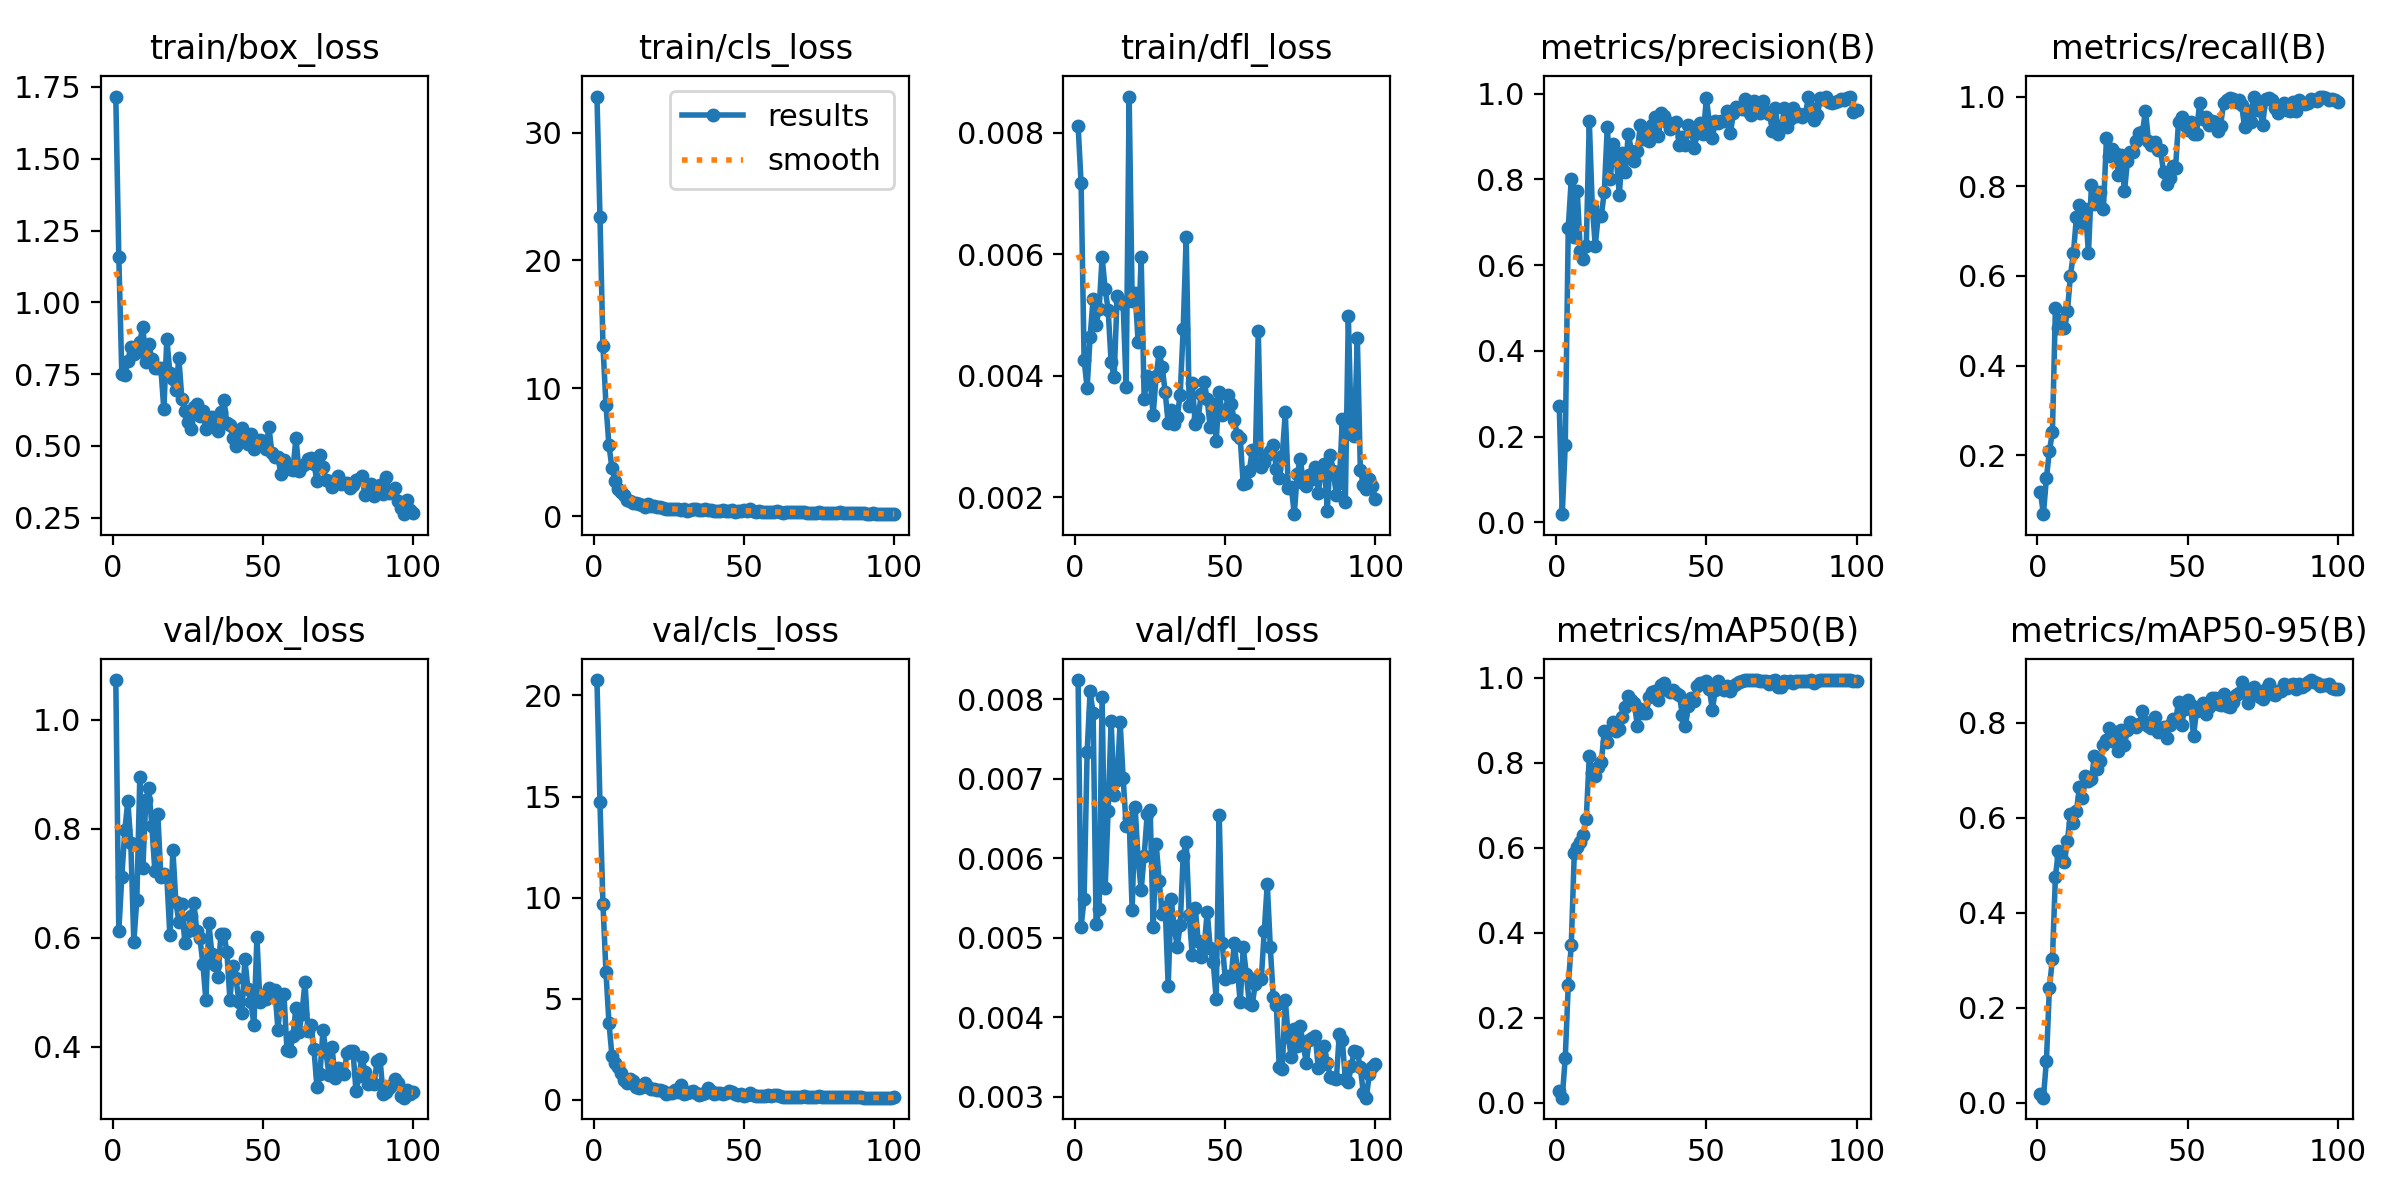

The file beside this chart, header and first rows:
epoch, time, train/box_loss, train/cls_loss, train/dfl_loss, metrics/precision(B), metrics/recall(B), metrics/mAP50(B), metrics/mAP50-95(B), val/box_loss, val/cls_loss, val/dfl_loss, lr/pg0, lr/pg1, lr/pg2
1, 32.01, 1.717, 32.83, 0.00812, 0.2717, 0.1182, 0.02749, 0.01719, 1.072, 20.76, 0.00824, 0.0001125, 0.0001125, 0.0001125
2, 37.57, 1.159, 23.44, 0.00717, 0.01879, 0.06856, 0.01232, 0.01031, 0.6116, 14.71, 0.00514, 0.0002351, 0.0002351, 0.0002351
3, 42.58, 0.749, 13.33, 0.00426, 0.1803, 0.149, 0.1065, 0.08794, 0.7116, 9.68, 0.00549, 0.0003553, 0.0003553, 0.0003553
4, 47.32, 0.748, 8.693, 0.0038, 0.6871, 0.2099, 0.2775, 0.242, 0.7966, 6.322, 0.00733, 0.000473, 0.000473, 0.000473
5, 52.82, 0.7953, 5.532, 0.00464, 0.8001, 0.2512, 0.3704, 0.3022, 0.8503, 3.816, 0.0081, 0.0005882, 0.0005882, 0.0005882
6, 57.74, 0.8441, 3.757, 0.00527, 0.6656, 0.5294, 0.5877, 0.4764, 0.7726, 2.182, 0.00782, 0.000701, 0.000701, 0.000701
7, 62.13, 0.8207, 2.782, 0.00484, 0.7716, 0.4849, 0.6032, 0.5307, 0.5921, 1.847, 0.00517, 0.0008113, 0.0008113, 0.0008113
8, 67.76, 0.8262, 2.095, 0.0051, 0.633, 0.5021, 0.6145, 0.5176, 0.6693, 1.616, 0.00536, 0.0009191, 0.0009191, 0.0009191
9, 72.42, 0.8629, 1.884, 0.00596, 0.6144, 0.4832, 0.6311, 0.5065, 0.8953, 1.339, 0.00803, 0.001024, 0.001024, 0.001024
10, 76.77, 0.9157, 1.621, 0.00543, 0.6454, 0.5214, 0.6691, 0.5519, 0.7267, 1.008, 0.00562, 0.001127, 0.001127, 0.001127
11, 82.56, 0.794, 1.243, 0.00509, 0.9358, 0.6006, 0.8156, 0.6084, 0.8532, 0.8257, 0.0066, 0.001126, 0.001126, 0.001126
12, 87.56, 0.8543, 1.152, 0.00422, 0.7362, 0.6503, 0.7753, 0.5894, 0.8736, 1.037, 0.00772, 0.001114, 0.001114, 0.001114
13, 92.13, 0.8035, 1.052, 0.00398, 0.6454, 0.7319, 0.769, 0.6139, 0.805, 0.9386, 0.00679, 0.001102, 0.001102, 0.001102
14, 97.89, 0.7726, 1.02, 0.00531, 0.7165, 0.7571, 0.7914, 0.6656, 0.7227, 0.6656, 0.00698, 0.001089, 0.001089, 0.001089
15, 102.4, 0.7721, 0.9607, 0.00524, 0.7147, 0.7154, 0.8013, 0.6413, 0.8261, 0.6146, 0.00771, 0.001077, 0.001077, 0.001077
16, 106.7, 0.7717, 0.8818, 0.00518, 0.7709, 0.75, 0.8747, 0.6874, 0.7116, 0.6524, 0.00701, 0.001064, 0.001064, 0.001064
17, 112.3, 0.6273, 0.7389, 0.00382, 0.9222, 0.6507, 0.8499, 0.6782, 0.7165, 0.8417, 0.0064, 0.001052, 0.001052, 0.001052
18, 117, 0.8735, 0.9255, 0.0086, 0.8013, 0.8029, 0.8772, 0.6815, 0.7103, 0.6214, 0.0065, 0.00104, 0.00104, 0.00104
19, 121.4, 0.7548, 0.7542, 0.00524, 0.8818, 0.7611, 0.8972, 0.7313, 0.6048, 0.5559, 0.00535, 0.001027, 0.001027, 0.001027
20, 127.3, 0.7346, 0.755, 0.00537, 0.8492, 0.7666, 0.8754, 0.703, 0.7611, 0.554, 0.00664, 0.001015, 0.001015, 0.001015
21, 131.7, 0.6931, 0.7017, 0.00455, 0.7645, 0.7876, 0.8788, 0.7203, 0.666, 0.4888, 0.00598, 0.001002, 0.001002, 0.001002
22, 136.1, 0.8054, 0.7344, 0.00595, 0.8612, 0.7502, 0.9073, 0.7541, 0.6294, 0.485, 0.0056, 0.0009901, 0.0009901, 0.0009901
23, 141.6, 0.6639, 0.5986, 0.00362, 0.816, 0.9072, 0.9319, 0.764, 0.6607, 0.4225, 0.00603, 0.0009778, 0.0009778, 0.0009778
24, 146.4, 0.6211, 0.5863, 0.004, 0.9068, 0.8682, 0.958, 0.7902, 0.5895, 0.3132, 0.00655, 0.0009654, 0.0009654, 0.0009654
25, 151, 0.5833, 0.5615, 0.00389, 0.8673, 0.8837, 0.9486, 0.7613, 0.6114, 0.3553, 0.00661, 0.000953, 0.000953, 0.000953
26, 156.6, 0.5602, 0.559, 0.00336, 0.8417, 0.8747, 0.9418, 0.7811, 0.6396, 0.3479, 0.00513, 0.0009406, 0.0009406, 0.0009406
27, 161.2, 0.6356, 0.5299, 0.004, 0.8651, 0.8257, 0.8869, 0.7412, 0.663, 0.502, 0.00618, 0.0009283, 0.0009283, 0.0009283
28, 165.6, 0.6457, 0.5453, 0.00439, 0.926, 0.8685, 0.9269, 0.7845, 0.6119, 0.388, 0.00572, 0.0009159, 0.0009159, 0.0009159
29, 171, 0.6031, 0.4759, 0.00415, 0.8932, 0.7888, 0.9181, 0.7544, 0.5991, 0.7643, 0.0053, 0.0009035, 0.0009035, 0.0009035
30, 175.8, 0.6207, 0.5511, 0.00373, 0.9121, 0.856, 0.9182, 0.7847, 0.5523, 0.277, 0.00539, 0.0008911, 0.0008911, 0.0008911
31, 180.1, 0.5589, 0.4366, 0.00322, 0.8888, 0.8762, 0.9555, 0.8026, 0.4852, 0.34, 0.0044, 0.0008787, 0.0008787, 0.0008787
32, 186, 0.5859, 0.468, 0.00343, 0.9271, 0.8768, 0.966, 0.7956, 0.6259, 0.401, 0.00549, 0.0008664, 0.0008664, 0.0008664
33, 190.7, 0.5998, 0.5202, 0.0032, 0.9449, 0.8999, 0.9689, 0.7917, 0.5695, 0.4229, 0.00514, 0.000854, 0.000854, 0.000854
34, 195.1, 0.5738, 0.5202, 0.00332, 0.9002, 0.9188, 0.9484, 0.7981, 0.5504, 0.3278, 0.00489, 0.0008416, 0.0008416, 0.0008416
35, 200.5, 0.5531, 0.4415, 0.00369, 0.955, 0.9207, 0.9842, 0.8254, 0.5278, 0.264, 0.00516, 0.0008293, 0.0008293, 0.0008293
36, 205.3, 0.6177, 0.4667, 0.00477, 0.9475, 0.9686, 0.9886, 0.8025, 0.6057, 0.2871, 0.00603, 0.0008169, 0.0008169, 0.0008169
37, 209.7, 0.6593, 0.5357, 0.00629, 0.9335, 0.9002, 0.9723, 0.7938, 0.6071, 0.3268, 0.00621, 0.0008045, 0.0008045, 0.0008045
38, 215.1, 0.5788, 0.4602, 0.0035, 0.9167, 0.8921, 0.9664, 0.7904, 0.5742, 0.5708, 0.00529, 0.0007921, 0.0007921, 0.0007921
39, 219.9, 0.5718, 0.4757, 0.00388, 0.9277, 0.8991, 0.9714, 0.8136, 0.4863, 0.4626, 0.00478, 0.0007797, 0.0007797, 0.0007797
40, 224.5, 0.5274, 0.4273, 0.00321, 0.9346, 0.8819, 0.9638, 0.7805, 0.5486, 0.3074, 0.00538, 0.0007674, 0.0007674, 0.0007674
41, 230, 0.4992, 0.4207, 0.0033, 0.8798, 0.8812, 0.96, 0.7873, 0.5263, 0.3215, 0.00496, 0.000755, 0.000755, 0.000755
42, 234.7, 0.5392, 0.4177, 0.0037, 0.8988, 0.8321, 0.9134, 0.7907, 0.4823, 0.3243, 0.00476, 0.0007426, 0.0007426, 0.0007426
43, 239.1, 0.5628, 0.4469, 0.0039, 0.8811, 0.8042, 0.886, 0.7685, 0.4611, 0.3062, 0.00489, 0.0007302, 0.0007302, 0.0007302
44, 244.5, 0.5329, 0.4383, 0.00361, 0.9256, 0.8178, 0.9349, 0.7966, 0.5599, 0.3239, 0.00533, 0.0007179, 0.0007179, 0.0007179
45, 249.2, 0.5067, 0.3845, 0.00315, 0.9136, 0.8443, 0.9521, 0.8076, 0.5056, 0.4659, 0.00487, 0.0007055, 0.0007055, 0.0007055
46, 253.7, 0.5405, 0.4738, 0.00353, 0.8742, 0.8404, 0.9463, 0.8038, 0.4809, 0.386, 0.00469, 0.0006931, 0.0006931, 0.0006931
47, 259.1, 0.4883, 0.3589, 0.00293, 0.9092, 0.9437, 0.9817, 0.8437, 0.4395, 0.2847, 0.00423, 0.0006808, 0.0006808, 0.0006808
48, 263.9, 0.5049, 0.4368, 0.00374, 0.932, 0.954, 0.9889, 0.7953, 0.6007, 0.2595, 0.00654, 0.0006684, 0.0006684, 0.0006684
49, 268.5, 0.5213, 0.4127, 0.00335, 0.906, 0.9376, 0.9874, 0.8285, 0.4808, 0.292, 0.00494, 0.000656, 0.000656, 0.000656
50, 274.3, 0.5178, 0.4565, 0.00341, 0.9895, 0.9264, 0.9935, 0.8475, 0.4943, 0.1955, 0.00448, 0.0006436, 0.0006436, 0.0006436
51, 279, 0.4881, 0.3803, 0.00368, 0.9316, 0.9441, 0.9732, 0.8369, 0.4879, 0.2268, 0.00452, 0.0006312, 0.0006312, 0.0006312
52, 283.5, 0.5651, 0.5398, 0.00353, 0.8966, 0.9161, 0.9253, 0.773, 0.5083, 0.3256, 0.00451, 0.0006189, 0.0006189, 0.0006189
53, 288.8, 0.4758, 0.3642, 0.00327, 0.9353, 0.9173, 0.9724, 0.8255, 0.4943, 0.2261, 0.00493, 0.0006065, 0.0006065, 0.0006065
54, 293.5, 0.4606, 0.3294, 0.00303, 0.9306, 0.9847, 0.9927, 0.8292, 0.5032, 0.2085, 0.00461, 0.0005941, 0.0005941, 0.0005941
55, 297.9, 0.461, 0.3893, 0.00297, 0.9351, 0.9495, 0.9812, 0.8427, 0.4311, 0.1842, 0.00419, 0.0005818, 0.0005818, 0.0005818
56, 303.7, 0.4019, 0.3212, 0.00221, 0.9362, 0.9541, 0.9725, 0.8183, 0.4919, 0.1796, 0.00488, 0.0005694, 0.0005694, 0.0005694
57, 308.3, 0.4511, 0.3506, 0.00223, 0.9603, 0.9375, 0.9801, 0.834, 0.4964, 0.1728, 0.00455, 0.000557, 0.000557, 0.000557
58, 312.6, 0.4297, 0.2884, 0.00243, 0.9085, 0.9462, 0.9704, 0.8521, 0.3942, 0.2413, 0.00418, 0.0005446, 0.0005446, 0.0005446
59, 318.2, 0.4195, 0.2982, 0.00277, 0.9537, 0.9432, 0.9809, 0.8529, 0.391, 0.1733, 0.00416, 0.0005322, 0.0005322, 0.0005322
60, 323, 0.4178, 0.3209, 0.00257, 0.9687, 0.9239, 0.9867, 0.8404, 0.419, 0.2337, 0.00442, 0.0005199, 0.0005199, 0.0005199
... 40 more rows
